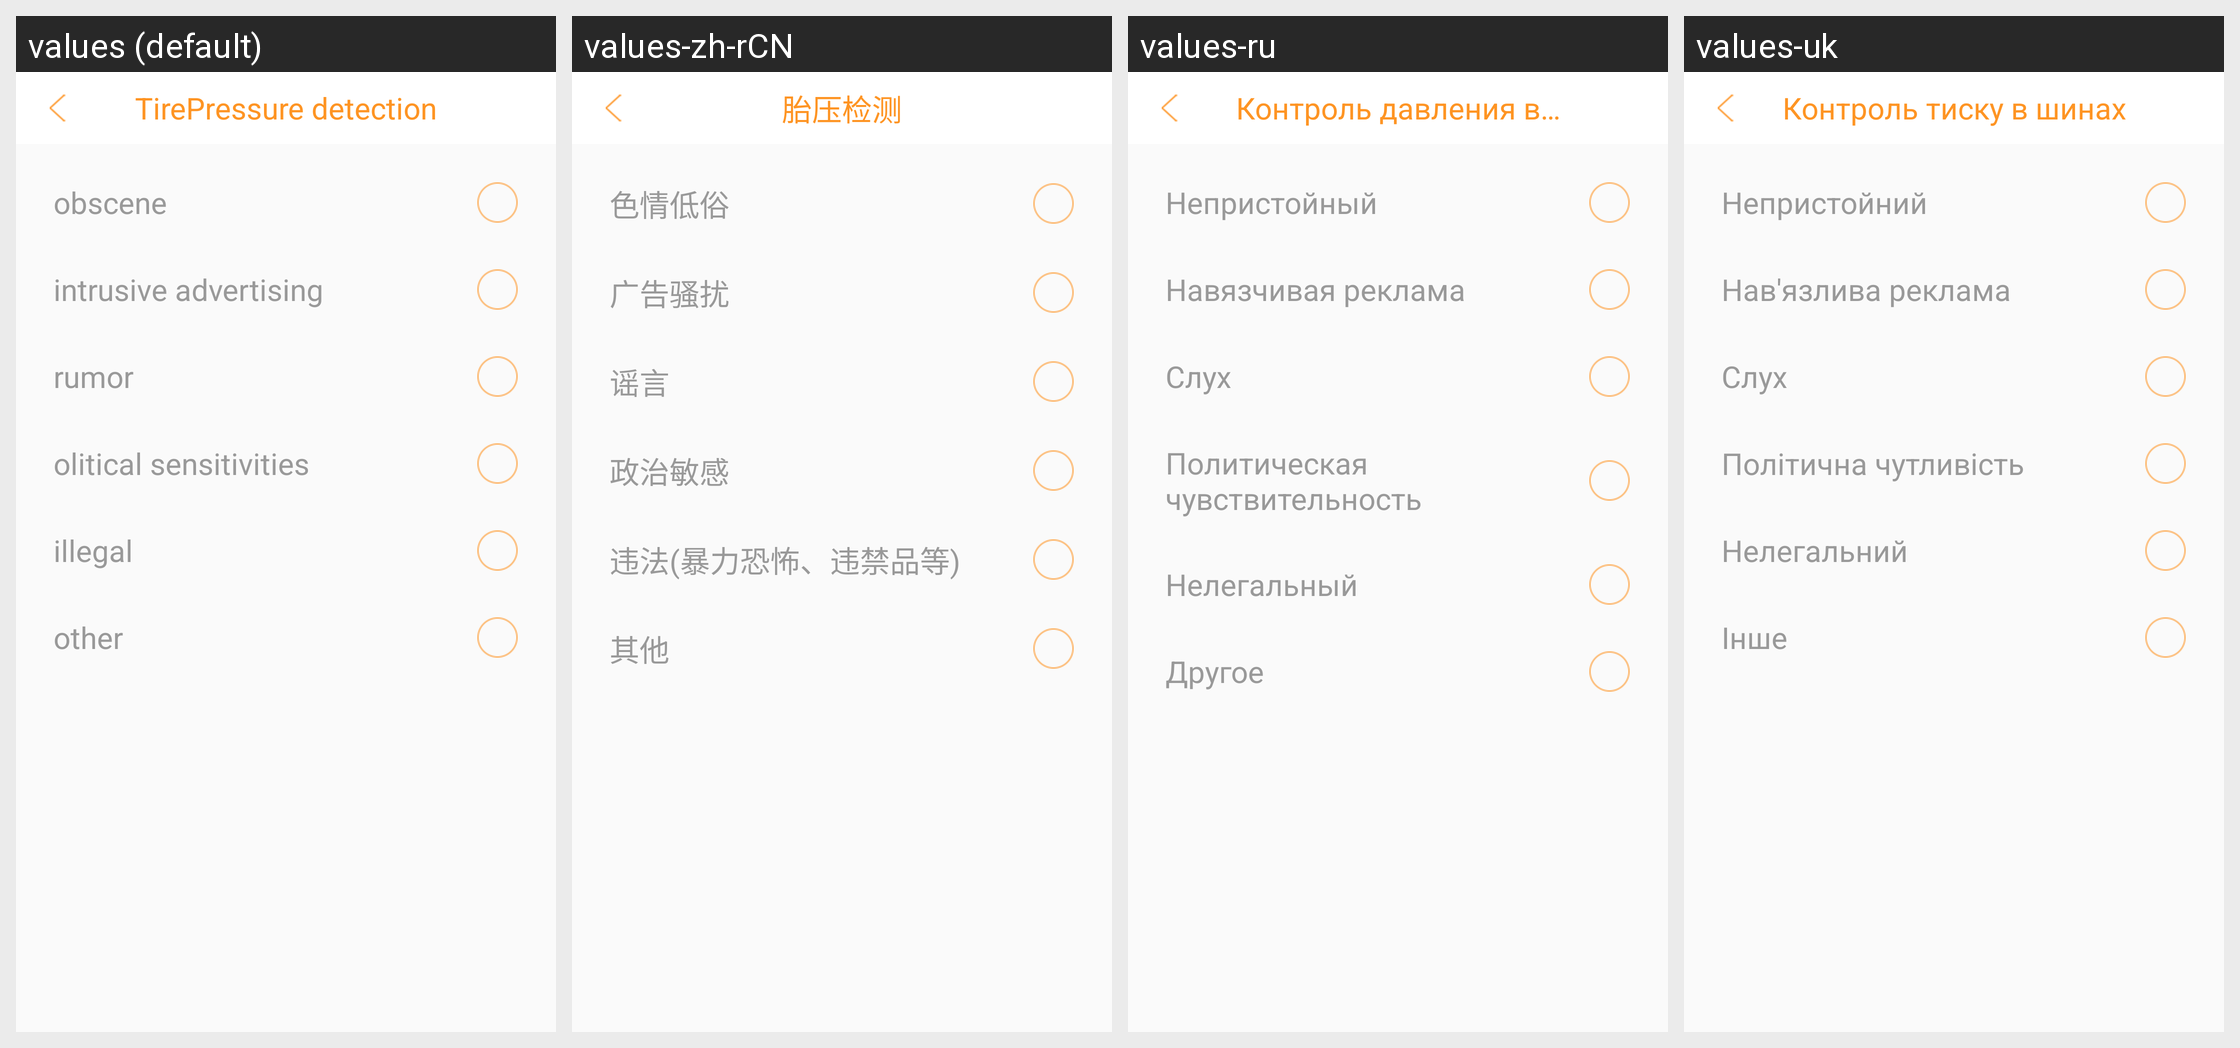

For this localized Android screen grid, give each drawn string resource with its value in every locale shown.
Android screen res/layout/activity_report.xml rendered under 4 locales, left to right: values (default), values-zh-rCN, values-ru, values-uk. Device: Nexus 5 (rendered at 1080×1920; each locale shown at half size, 540×960, under a caption strip naming it); theme AppTheme_two.
Other locales in the repository, not shown: values-ja-rJP, values-pt, values-zh-rTW.
Strings drawn on this screen, with the default value and each locale's value (text and hints the layout hard-codes, and strings that could not be matched under every locale, appear in the picture but are not listed):

obscene
  values: obscene
  values-zh-rCN: 色情低俗
  values-ru: Непристойный
  values-uk: Непристойний

intrusive_advertising
  values: intrusive advertising
  values-zh-rCN: 广告骚扰
  values-ru: Навязчивая реклама
  values-uk: Нав'язлива реклама

rumor
  values: rumor
  values-zh-rCN: 谣言
  values-ru: Слух
  values-uk: Слух

olitical_sensitivities
  values: olitical sensitivities
  values-zh-rCN: 政治敏感
  values-ru: Политическая чувствительность
  values-uk: Політична чутливість

report_illegal
  values: illegal
  values-zh-rCN: 违法(暴力恐怖、违禁品等)
  values-ru: Нелегальный
  values-uk: Нелегальний

other
  values: other
  values-zh-rCN: 其他
  values-ru: Другое
  values-uk: Інше

Tirepressure_detection
  values: TirePressure detection
  values-zh-rCN: 胎压检测
  values-ru: Контроль давления в шинах
  values-uk: Контроль тиску в шинах
